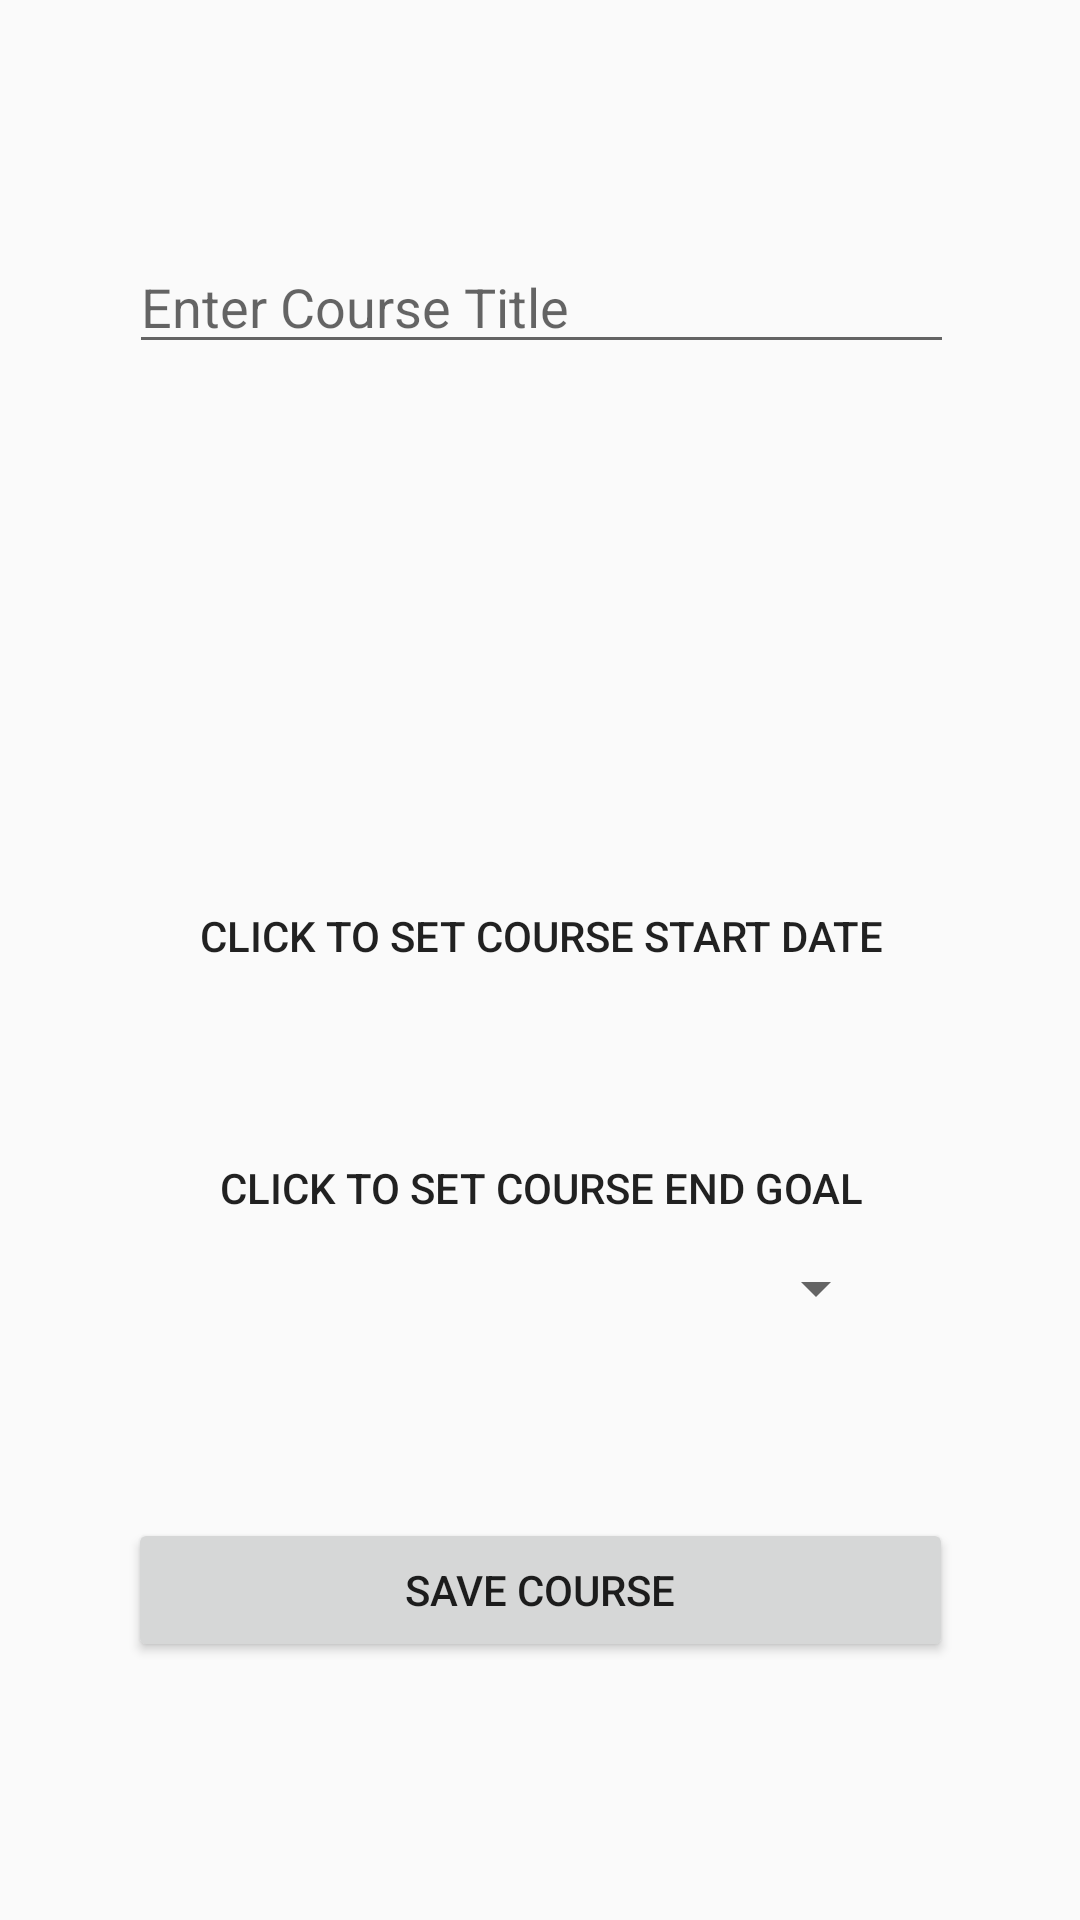

The Android layout XML behind this screen, and the referenced resources:
<!-- AndroidManifest.xml: application theme AppTheme -->
<!-- res/layout/activity_course_create.xml -->
<?xml version="1.0" encoding="utf-8"?>
<android.support.constraint.ConstraintLayout xmlns:android="http://schemas.android.com/apk/res/android"
    xmlns:app="http://schemas.android.com/apk/res-auto"
    xmlns:tools="http://schemas.android.com/tools"
    android:layout_width="match_parent"
    android:layout_height="match_parent"
    tools:layout_editor_absoluteY="81dp">

    <EditText
        android:id="@+id/editText"
        android:layout_width="@dimen/date_button_width"
        android:layout_height="wrap_content"
        android:layout_marginEnd="8dp"
        android:layout_marginStart="8dp"
        android:layout_marginTop="80dp"
        android:ems="10"
        android:hint="@string/course_title_hint"
        android:inputType="textPersonName"
        app:layout_constraintEnd_toEndOf="parent"
        app:layout_constraintHorizontal_bias="0.507"
        app:layout_constraintStart_toStartOf="parent"
        app:layout_constraintTop_toTopOf="parent" />

    <Button
        android:id="@+id/button1"
        style="?android:attr/borderlessButtonStyle"
        android:layout_width="@dimen/date_button_width"
        android:layout_height="wrap_content"
        android:layout_marginBottom="36dp"
        android:layout_marginEnd="8dp"
        android:layout_marginStart="8dp"
        android:layout_marginTop="8dp"
        android:nextFocusForward="@+id/button2"
        android:text="@string/set_course_start"
        app:layout_constraintBottom_toTopOf="@+id/button2"
        app:layout_constraintEnd_toEndOf="parent"
        app:layout_constraintHorizontal_bias="0.507"
        app:layout_constraintStart_toStartOf="parent"
        app:layout_constraintTop_toBottomOf="@+id/editText2" />

    <Button
        android:id="@+id/button2"
        style="?android:attr/borderlessButtonStyle"
        android:layout_width="@dimen/date_button_width"
        android:layout_height="wrap_content"
        android:layout_marginBottom="220dp"
        android:layout_marginEnd="8dp"
        android:layout_marginStart="8dp"
        android:nextFocusForward="@+id/editText"
        android:text="@string/set_course_end"
        app:layout_constraintBottom_toBottomOf="parent"
        app:layout_constraintEnd_toEndOf="parent"
        app:layout_constraintHorizontal_bias="0.507"
        app:layout_constraintStart_toStartOf="parent"
        tools:layout_marginTop="100dp" />

    <Spinner
        android:id="@+id/create_course_spinner"
        android:layout_width="230dp"
        android:layout_height="35dp"
        android:layout_marginBottom="8dp"
        android:layout_marginEnd="64dp"
        android:layout_marginStart="8dp"
        android:layout_marginTop="8dp"
        app:layout_constraintBottom_toBottomOf="parent"
        app:layout_constraintEnd_toEndOf="parent"
        app:layout_constraintHorizontal_bias="1.0"
        app:layout_constraintStart_toStartOf="parent"
        app:layout_constraintTop_toTopOf="parent"
        app:layout_constraintVertical_bias="0.686" />

    <Button
        android:id="@+id/button3"
        android:layout_width="@dimen/date_button_width"
        android:layout_height="wrap_content"
        android:layout_marginBottom="8dp"
        android:layout_marginEnd="8dp"
        android:layout_marginStart="8dp"
        android:layout_marginTop="8dp"
        android:text="@string/save_course"
        app:layout_constraintBottom_toBottomOf="parent"
        app:layout_constraintEnd_toEndOf="parent"
        app:layout_constraintStart_toStartOf="parent"
        app:layout_constraintTop_toBottomOf="@+id/button2" />

</android.support.constraint.ConstraintLayout>
<!-- resources referenced by this layout -->
<resources>
  <dimen name="date_button_width">275dp</dimen>
  <string name="course_title_hint">Enter Course Title</string>
  <string name="save_course">Save Course</string>
  <string name="set_course_end">Click To Set Course End Goal</string>
  <string name="set_course_start">Click To Set Course Start Date</string>
  <style name="AppTheme" parent="Theme.AppCompat.Light.DarkActionBar">
          
          <item name="colorPrimary">@color/colorPrimary</item>
          <item name="colorPrimaryDark">@color/colorPrimaryDark</item>
          <item name="colorAccent">@color/colorAccent</item>
      </style>
  <color name="colorPrimary">#4486a1</color>
  <color name="colorPrimaryDark">#002f51</color>
  <color name="colorAccent">#82bcd4</color>
</resources>
